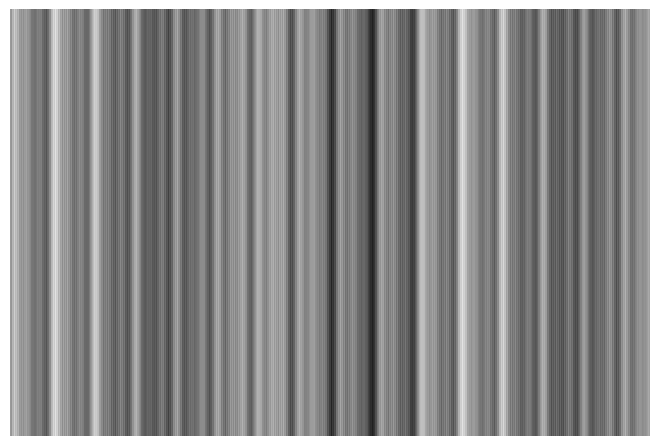

Reproduce this figure in Python.
import numpy as np
import matplotlib.pyplot as plt

def plot_im(im, cmap="gray"):
    fig = plt.figure()
    ax = fig.add_axes([0, 0, 1, 1])
    
    ax.spines['right'].set_color('none')
    ax.spines['left'].set_color('none')
    ax.spines['top'].set_color('none')
    ax.spines['bottom'].set_color('none')
    ax.xaxis.set_ticks_position('none')
    ax.yaxis.set_ticks_position('none')
    ax.xaxis.set_ticklabels([])
    ax.yaxis.set_ticklabels([])
    
    ax.imshow(image, cmap=cmap)
    plt.show()


if 1:
    frequencies = [.1, .5, .55, 1, 1.5, 10, 15]
    amplitudes = [1,1,1,1,1,1,1,1]

if 0:
    frequencies = [10,15]
    amplitudes = [1,1]

image_aspect_ratio = [3,2]
image_length_pixels = 5000
image_size_pixels = [image_length_pixels, int(image_length_pixels/float(image_aspect_ratio[0])*float(image_aspect_ratio[1]))]

t = np.linspace(0,np.pi*10,image_size_pixels[0])

sin_sum = np.zeros_like(t)

for i, f in enumerate(frequencies):
    a = amplitudes[i]
    sin_sum += a*np.sin(2*np.pi*t*f)
    
image = np.tile(sin_sum, (image_size_pixels[1], 1))
    
plot_im(image, cmap="gray")





